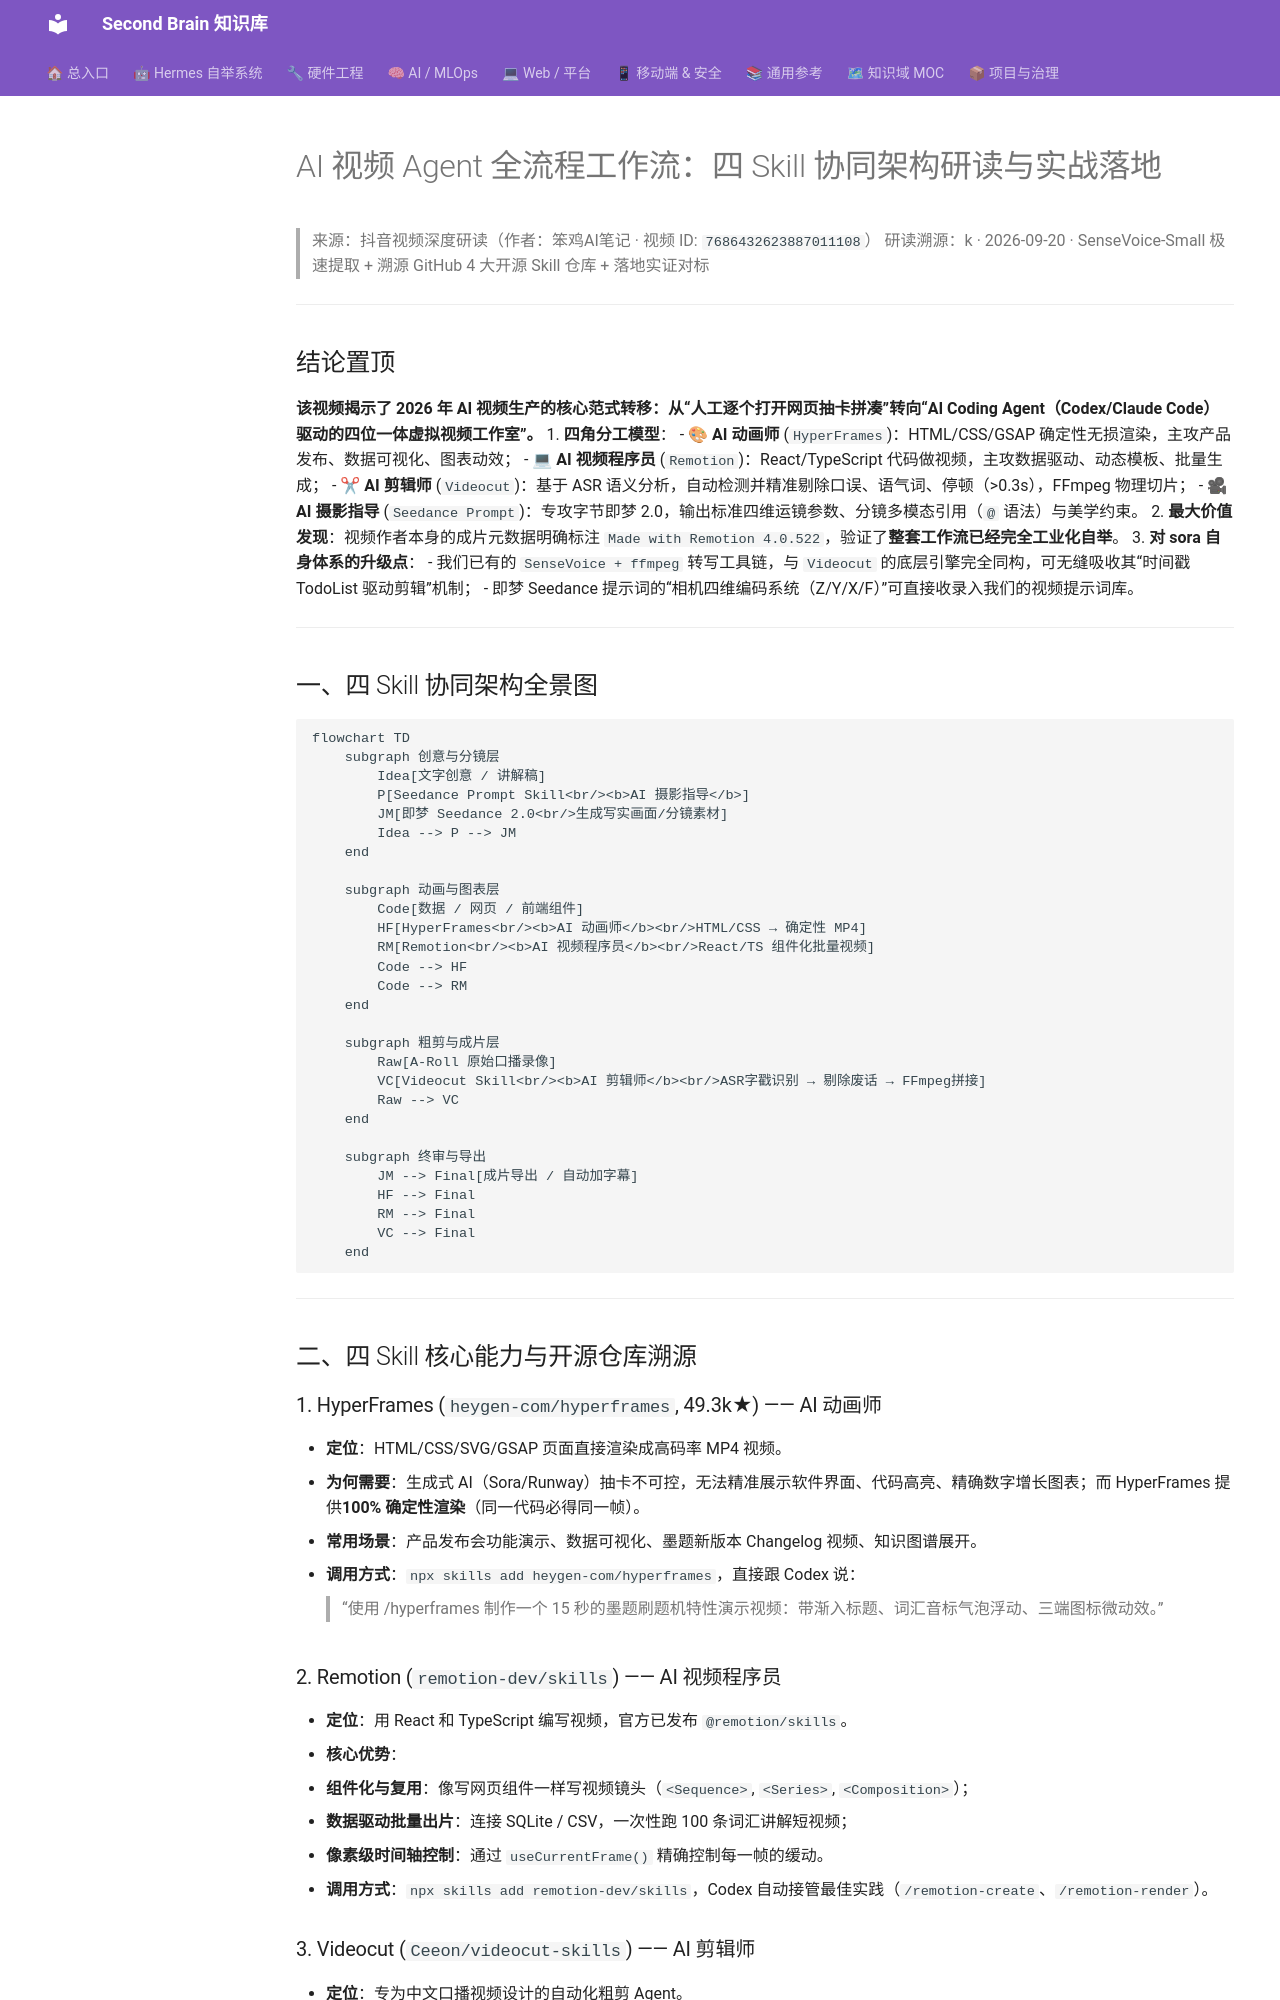

repository: mo9652962-ai/second-brain · page: kb/knowledge/AI/AI视频Agent全流程-四Skill协同架构-2026-09-20/index.html · generator: mkdocs

---
title: "AI 视频 Agent 全流程工作流：四 Skill 协同架构研读与实战落地"
type: note
domain: AI
status: active
tags: [knowledge/ai, 视频生产, agent-skills, codex, remotion, hyperframes, videocut, 即梦]
source: "抖音 @笨鸡AI笔记《这4个Skill！接管视频全流程》· 深度溯源"
---

# AI 视频 Agent 全流程工作流：四 Skill 协同架构研读与实战落地

> 来源：抖音视频深度研读（作者：笨鸡AI笔记 · 视频 ID: `7686432623887011108`）
> 研读溯源：k · 2026-09-20 · SenseVoice-Small 极速提取 + 溯源 GitHub 4 大开源 Skill 仓库 + 落地实证对标

---

## 结论置顶

**该视频揭示了 2026 年 AI 视频生产的核心范式转移：从“人工逐个打开网页抽卡拼凑”转向“AI Coding Agent（Codex/Claude Code）驱动的四位一体虚拟视频工作室”。**
1. **四角分工模型**：
   - 🎨 **AI 动画师** (`HyperFrames`)：HTML/CSS/GSAP 确定性无损渲染，主攻产品发布、数据可视化、图表动效；
   - 💻 **AI 视频程序员** (`Remotion`)：React/TypeScript 代码做视频，主攻数据驱动、动态模板、批量生成；
   - ✂ **AI 剪辑师** (`Videocut`)：基于 ASR 语义分析，自动检测并精准剔除口误、语气词、停顿（>0.3s），FFmpeg 物理切片；
   - 🎥 **AI 摄影指导** (`Seedance Prompt`)：专攻字节即梦 2.0，输出标准四维运镜参数、分镜多模态引用（`@` 语法）与美学约束。
2. **最大价值发现**：视频作者本身的成片元数据明确标注 `Made with Remotion 4.0.522`，验证了**整套工作流已经完全工业化自举**。
3. **对 sora 自身体系的升级点**：
   - 我们已有的 `SenseVoice + ffmpeg` 转写工具链，与 `Videocut` 的底层引擎完全同构，可无缝吸收其“时间戳 TodoList 驱动剪辑”机制；
   - 即梦 Seedance 提示词的“相机四维编码系统（Z/Y/X/F）”可直接收录入我们的视频提示词库。

---

## 一、四 Skill 协同架构全景图

```mermaid
flowchart TD
    subgraph 创意与分镜层
        Idea[文字创意 / 讲解稿]
        P[Seedance Prompt Skill<br/><b>AI 摄影指导</b>]
        JM[即梦 Seedance 2.0<br/>生成写实画面/分镜素材]
        Idea --> P --> JM
    end

    subgraph 动画与图表层
        Code[数据 / 网页 / 前端组件]
        HF[HyperFrames<br/><b>AI 动画师</b><br/>HTML/CSS → 确定性 MP4]
        RM[Remotion<br/><b>AI 视频程序员</b><br/>React/TS 组件化批量视频]
        Code --> HF
        Code --> RM
    end

    subgraph 粗剪与成片层
        Raw[A-Roll 原始口播录像]
        VC[Videocut Skill<br/><b>AI 剪辑师</b><br/>ASR字戳识别 → 剔除废话 → FFmpeg拼接]
        Raw --> VC
    end

    subgraph 终审与导出
        JM --> Final[成片导出 / 自动加字幕]
        HF --> Final
        RM --> Final
        VC --> Final
    end
```

---

## 二、四 Skill 核心能力与开源仓库溯源

### 1. HyperFrames (`heygen-com/hyperframes`, 49.3k★) —— AI 动画师
- **定位**：HTML/CSS/SVG/GSAP 页面直接渲染成高码率 MP4 视频。
- **为何需要**：生成式 AI（Sora/Runway）抽卡不可控，无法精准展示软件界面、代码高亮、精确数字增长图表；而 HyperFrames 提供**100% 确定性渲染**（同一代码必得同一帧）。
- **常用场景**：产品发布会功能演示、数据可视化、墨题新版本 Changelog 视频、知识图谱展开。
- **调用方式**：`npx skills add heygen-com/hyperframes`，直接跟 Codex 说：
  > “使用 /hyperframes 制作一个 15 秒的墨题刷题机特性演示视频：带渐入标题、词汇音标气泡浮动、三端图标微动效。”
